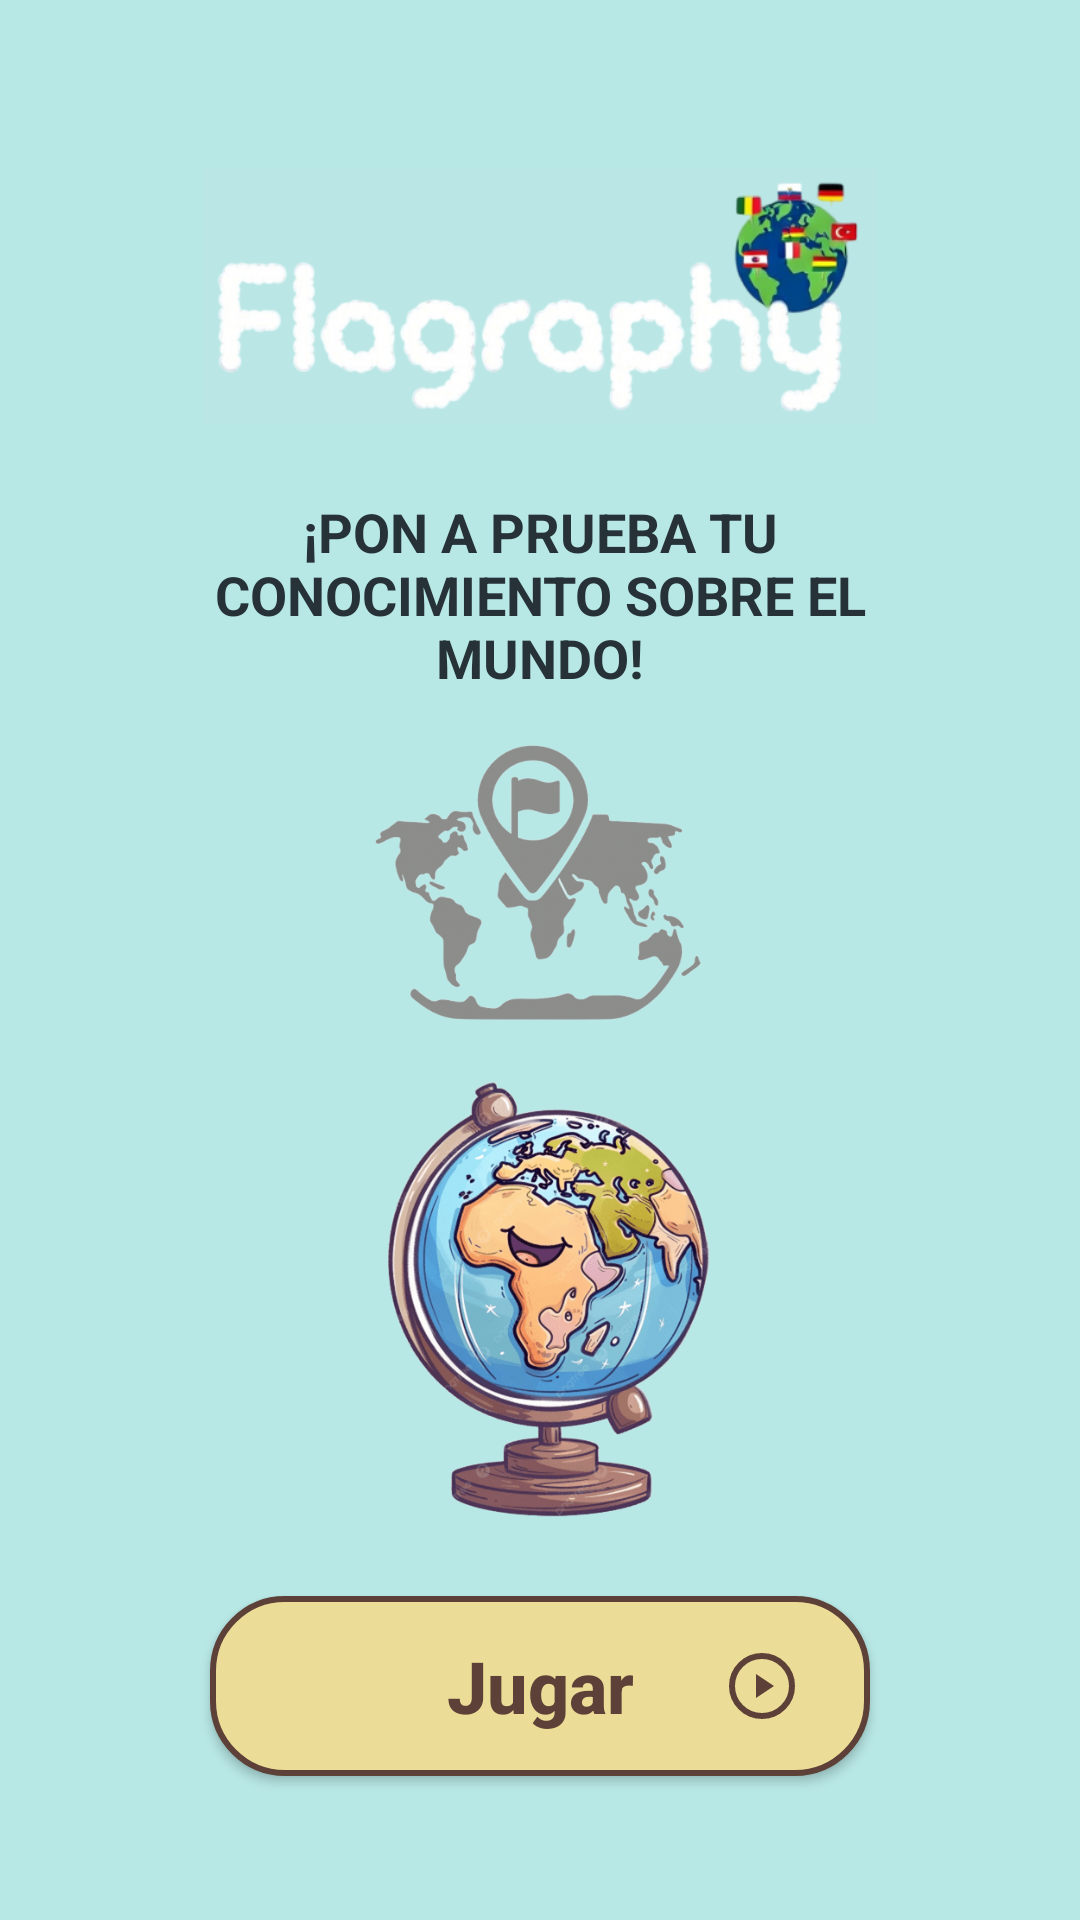

This screen was rendered from an Android layout file. Write that file and the resources it references.
<!-- AndroidManifest.xml: application theme Theme.ProyectoG5App -->
<!-- res/layout/activity_inicio.xml -->
<?xml version="1.0" encoding="utf-8"?>
<androidx.constraintlayout.widget.ConstraintLayout xmlns:android="http://schemas.android.com/apk/res/android"
    xmlns:app="http://schemas.android.com/apk/res-auto"
    xmlns:tools="http://schemas.android.com/tools"
    android:layout_width="match_parent"
    android:layout_height="match_parent"
    android:background="@color/inicio_background"
    tools:context=".InicioActivity">

    <ImageView
        android:id="@+id/ivLogo"
        android:layout_width="225dp"
        android:layout_height="101dp"
        android:layout_marginTop="48dp"
        android:contentDescription="Logo Flagraphy"
        android:src="@drawable/logo"
        app:layout_constraintEnd_toEndOf="parent"
        app:layout_constraintStart_toStartOf="parent"
        app:layout_constraintTop_toTopOf="parent" />

    <TextView
        android:id="@+id/tvSubtitle"
        android:layout_width="wrap_content"
        android:layout_height="wrap_content"
        android:layout_marginTop="16dp"
        android:gravity="center"
        android:text="@string/inicio_subtitle"
        android:textColor="@color/inicio_text_color"
        android:textSize="18sp"
        android:textStyle="bold"
        app:layout_constraintEnd_toEndOf="parent"
        app:layout_constraintStart_toStartOf="parent"
        app:layout_constraintTop_toBottomOf="@+id/ivLogo" />

    <ImageView
        android:id="@+id/ivMundo"
        android:layout_width="0dp"
        android:layout_height="0dp"
        android:layout_marginHorizontal="32dp"
        android:layout_marginTop="16dp"
        android:layout_marginBottom="16dp"
        android:adjustViewBounds="true"
        android:contentDescription="Mapa del mundo"
        android:src="@drawable/mundo_pantalla_inicio"
        app:layout_constraintBottom_toTopOf="@+id/ivGlobo"
        app:layout_constraintEnd_toEndOf="parent"
        app:layout_constraintStart_toStartOf="parent"
        app:layout_constraintTop_toBottomOf="@+id/tvSubtitle" />

    <ImageView
        android:id="@+id/ivGlobo"
        android:layout_width="150dp"
        android:layout_height="150dp"
        android:layout_marginBottom="24dp"
        android:contentDescription="Globo terráqueo animado"
        android:src="@drawable/globo_pantalla_inicio"
        app:layout_constraintBottom_toTopOf="@+id/btnJugar"
        app:layout_constraintEnd_toEndOf="parent"
        app:layout_constraintStart_toStartOf="parent" />

    <androidx.appcompat.widget.AppCompatButton
        android:id="@+id/btnJugar"
        android:layout_width="220dp"
        android:layout_height="60dp"
        android:layout_marginBottom="48dp"
        android:background="@drawable/button_jugar_bg"
        android:drawableEnd="@drawable/ic_play_circle"
        android:drawableTint="@color/inicio_button_stroke"
        android:paddingStart="48dp"
        android:paddingEnd="24dp"
        android:text="@string/inicio_button_jugar"
        android:textAllCaps="false"
        android:textColor="@color/inicio_button_stroke"
        android:textSize="24sp"
        android:textStyle="bold"
        app:layout_constraintBottom_toBottomOf="parent"
        app:layout_constraintEnd_toEndOf="parent"
        app:layout_constraintStart_toStartOf="parent" />

</androidx.constraintlayout.widget.ConstraintLayout>
<!-- resources referenced by this layout -->
<resources>
  <color name="inicio_background">#B8E8E6</color>
  <color name="inicio_button_stroke">#5D4037</color>
  <color name="inicio_text_color">#263238</color>
  <!-- drawable button_jugar_bg (drawable) -->
  <?xml version="1.0" encoding="utf-8"?>
  <shape xmlns:android="http://schemas.android.com/apk/res/android"
      android:shape="rectangle">
      <solid android:color="@color/inicio_button_color"/>
      <corners android:radius="24dp"/>
      <stroke android:width="2dp" android:color="@color/inicio_button_stroke"/>
  </shape>
  <!-- drawable globo_pantalla_inicio: png bitmap (drawable, 72476 bytes) -->
  <!-- drawable ic_play_circle (drawable) -->
  <vector xmlns:android="http://schemas.android.com/apk/res/android"
      android:width="24dp"
      android:height="24dp"
      android:viewportWidth="24"
      android:viewportHeight="24"
      android:tint="@color/inicio_button_stroke">
    <path
        android:fillColor="@android:color/transparent"
        android:strokeColor="@color/inicio_button_stroke"
        android:strokeWidth="2"
        android:pathData="M12,12m-10,0a10,10 0,1 1,20 0a10,10 0,1 1,-20 0"/>
    <path
        android:fillColor="@color/inicio_button_stroke"
        android:pathData="M10,8l6,4l-6,4z"/>
  </vector>
  <!-- drawable logo: png bitmap (drawable, 59347 bytes) -->
  <!-- drawable mundo_pantalla_inicio: png bitmap (drawable, 38916 bytes) -->
  <string name="inicio_button_jugar">Jugar</string>
  <string name="inicio_subtitle">¡PON A PRUEBA TU\nCONOCIMIENTO SOBRE EL\nMUNDO!</string>
  <style name="Theme.ProyectoG5App" parent="Theme.MaterialComponents.DayNight.NoActionBar">
          
          <item name="colorPrimary">@color/purple_500</item>
          <item name="colorPrimaryVariant">@color/purple_700</item>
          <item name="colorOnPrimary">@color/white</item>
          
          <item name="colorSecondary">@color/teal_200</item>
          <item name="colorSecondaryVariant">@color/teal_700</item>
          <item name="colorOnSecondary">@color/black</item>
          
          <item name="android:statusBarColor">?attr/colorPrimaryVariant</item>
          
      </style>
  <color name="inicio_button_color">#EBDD97</color>
  <color name="purple_500">#FF6200EE</color>
  <color name="purple_700">#FF3700B3</color>
  <color name="white">#FFFFFFFF</color>
  <color name="teal_200">#FF03DAC5</color>
  <color name="teal_700">#FF018786</color>
  <color name="black">#FF000000</color>
</resources>
